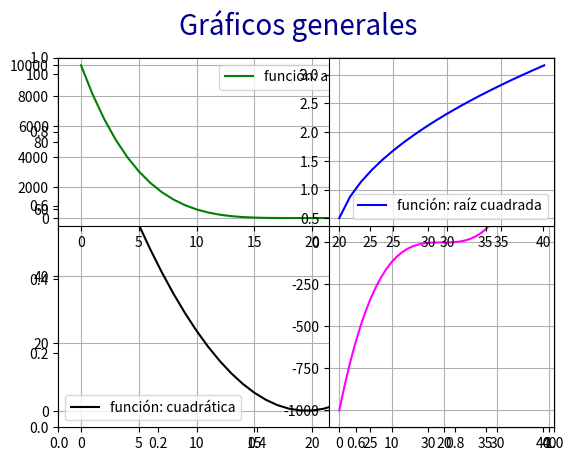

Write the Python code that produced this figure.
# Matplotlib [Python]
# Ejercicios de práctica

# [redacted]
# Version: 2.0

# IMPORTANTE: NO borrar los comentarios
# que aparecen en verde con el hashtag "#"

# Ejercicios de matplotlib
import numpy as np
import matplotlib.pyplot as plt

def grafico_4():
    x = np.linspace(-10, 10, 40)
    y1 = x**2
    y2 = x**3
    y3 = x**4
    y4 = np.sqrt(x)


    fig = plt.figure()
    fig.suptitle('Gráficos generales',c='darkblue', fontsize=20)
    ax = fig.add_subplot()

    ax1 = fig.add_subplot(1, 1, 1)  
    ax2 = fig.add_subplot(1, 2, 2)  
    ax3 = fig.add_subplot(2, 1, 1)  
    ax4 = fig.add_subplot(2, 2, 2) 
    ax1.plot(y1,c='black',label='función: cuadrática')
    ax1.legend()
    ax1.grid()
    ax2.plot(y2,c='magenta',label='función: cúbica')
    ax2.legend()
    ax2.grid()
    ax3.plot(y3,c='green',label='función: a la cuarta')
    ax3.legend()
    ax3.grid()
    ax4.plot(y4,c='blue',label='función: raíz cuadrada')
    ax4.legend()
    ax4.grid()
    plt.show()
    print("Fin de presentación...")



if __name__ == '__main__':
    print("Bienvenidos a otra clase de Inove con Python")
    print("Line Plot: Figura con múltiples gráficos")

    # NOTA: aproveche los ejemplos "line_plot" y "scatter_plot" de clase

    # Alumnos: Se desea graficar cuatro funciones en una misma figura
    # en cuatros gráficos (axes) distintos. Para el siguiente
    # intervalor de valores de "X":
    # x = np.linspace(-10, 10, 40)

    # Realizar tres gráficos que representen
    # y1 = x^2 (X al cuadrado)
    # y2 = x^3 (X al cubo)
    # y3 = x^4 (X a la cuarta)
    # y4 = raiz_cuadrada(X)

    # Implementación:
    # y1 = x**2
    # y2 = x**3
    # y3 = x**4
    # y4 = np.sqrt(x)

    # Esos cuatro gráficos deben estar colocados
    # en la diposición de 2 filas y 2 columna:
    # ------
    #  graf1 | graf2
    # ------
    #  graf3 | graf4
    # Utilizar add_subplot para lograr este efecto
    # de "2 filas" "2 columna" de gráficos

    # Se debe colocar en la leyenda la función que representa
    # cada gráfico

    # Cada gráfico realizarlo con un color distinto
    # a su elección

    # Colocar una grilla a elección

    # Crear acá su gráfico
    grafico_4()
    print("terminamos")
